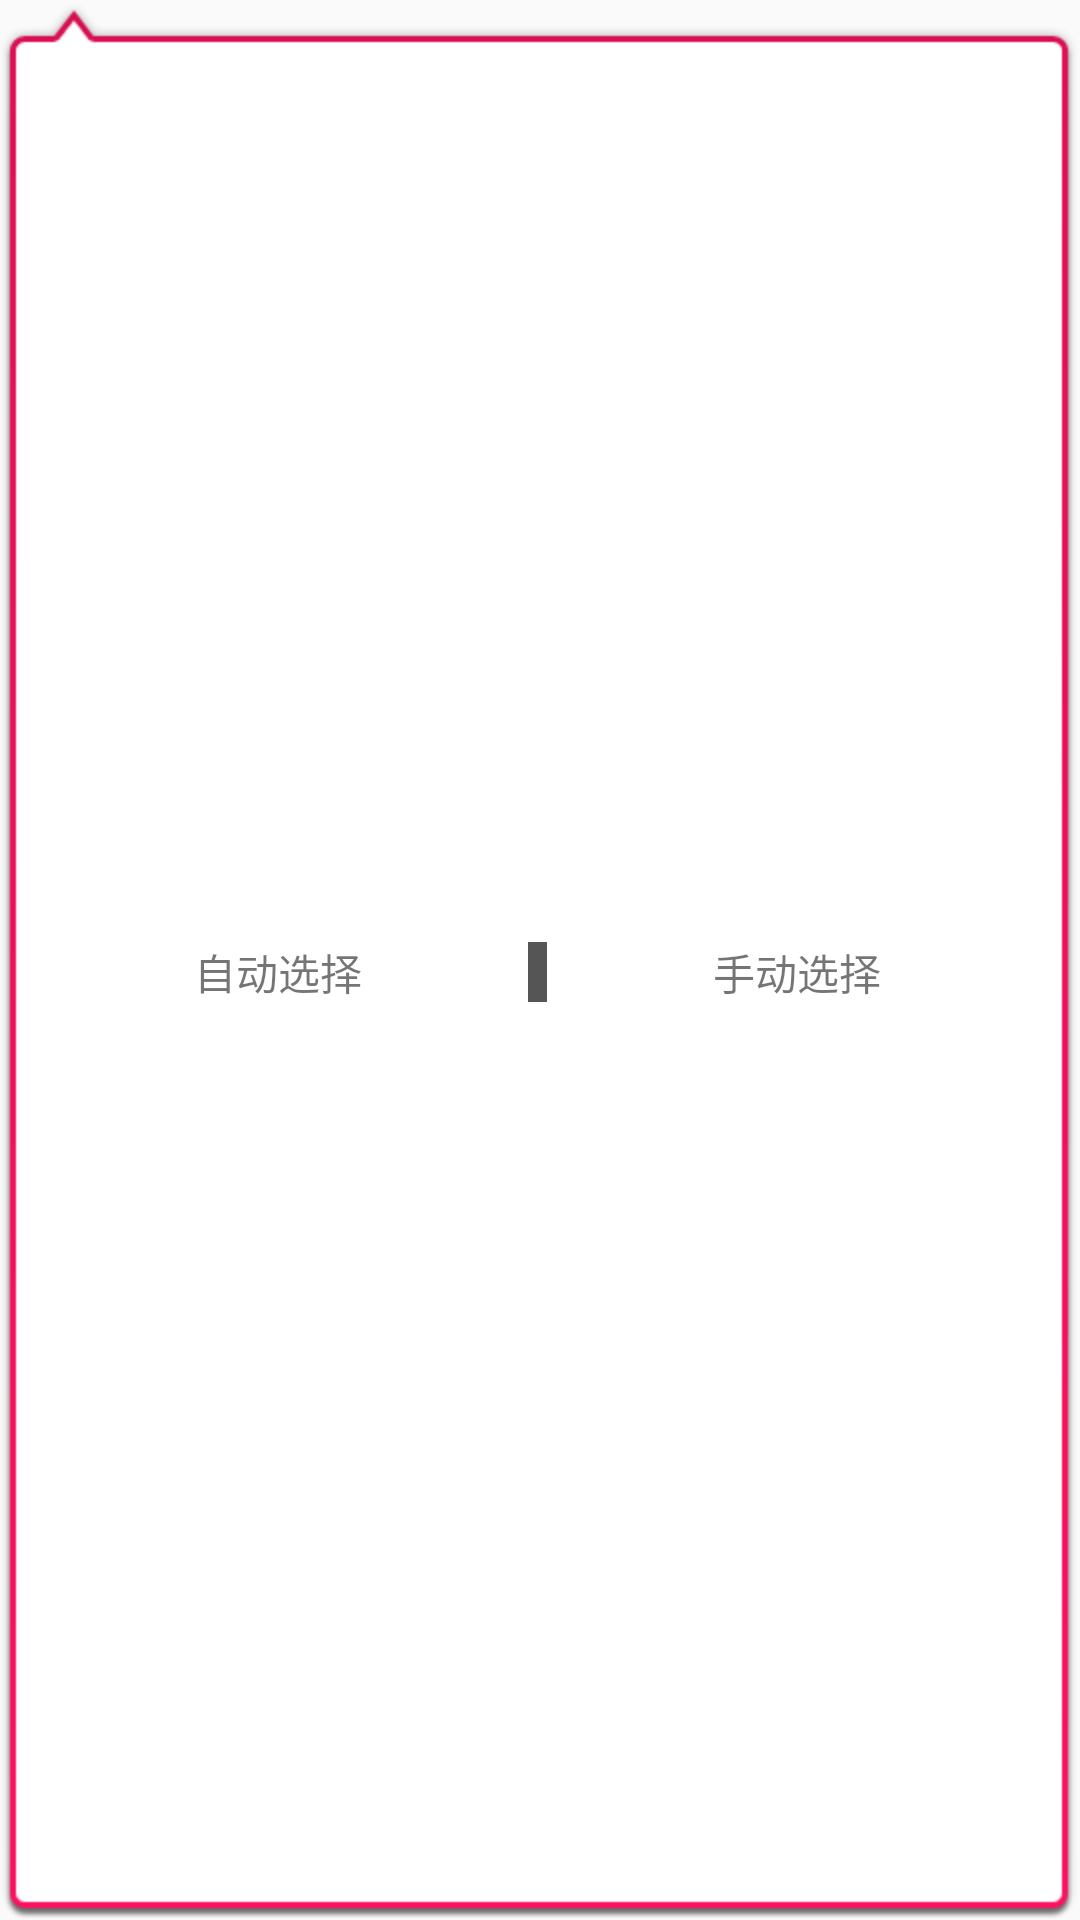

Write the Android layout XML for this screen, with the resource values it uses.
<!-- AndroidManifest.xml: application theme AppTheme -->
<!-- res/layout/pop4choise.xml -->
<?xml version="1.0" encoding="utf-8"?>

<LinearLayout xmlns:android="http://schemas.android.com/apk/res/android"
    android:layout_width="wrap_content"
    android:layout_height="50dp"
    android:orientation="horizontal"
    android:background="@drawable/popup_inline_error_am"
    android:gravity="center_vertical" >

    <TextView
        android:id="@+id/tv_auto"
        android:clickable="true"
        android:background="@drawable/setting_bg"
        android:layout_width="wrap_content"
        android:layout_height="wrap_content"
        android:layout_weight="20"
        android:text="自动选择"
        android:gravity="center" />
    <View
        android:layout_width="1dp"
        android:layout_height="20dp"
        android:layout_weight="1"
        android:layout_centerHorizontal="true"
        android:background="#aa000000" 
        android:gravity="center" />


    <TextView
        android:id="@+id/tv_choise"
        android:clickable="true"
        android:background="@drawable/setting_bg"
        android:layout_width="wrap_content"
        android:layout_height="wrap_content"
        android:layout_weight="20"
        android:text="手动选择" 
        android:gravity="center" />

</LinearLayout>
<!-- resources referenced by this layout -->
<resources>
  <!-- drawable setting_bg (drawable) -->
  <?xml version="1.0" encoding="utf-8"?>
  
  <selector xmlns:android="http://schemas.android.com/apk/res/android" >
      <item android:state_pressed="true" android:drawable="@color/holo_blue_dark"></item>
      <item android:state_pressed="false" android:drawable="@android:color/transparent"></item>
  
  </selector>
  <style name="AppTheme" parent="AppBaseTheme">
          
      </style>
  <color name="holo_blue_dark">#ff0099cc</color>
  <style name="AppBaseTheme" parent="Theme.AppCompat.Light">
          
      </style>
</resources>
